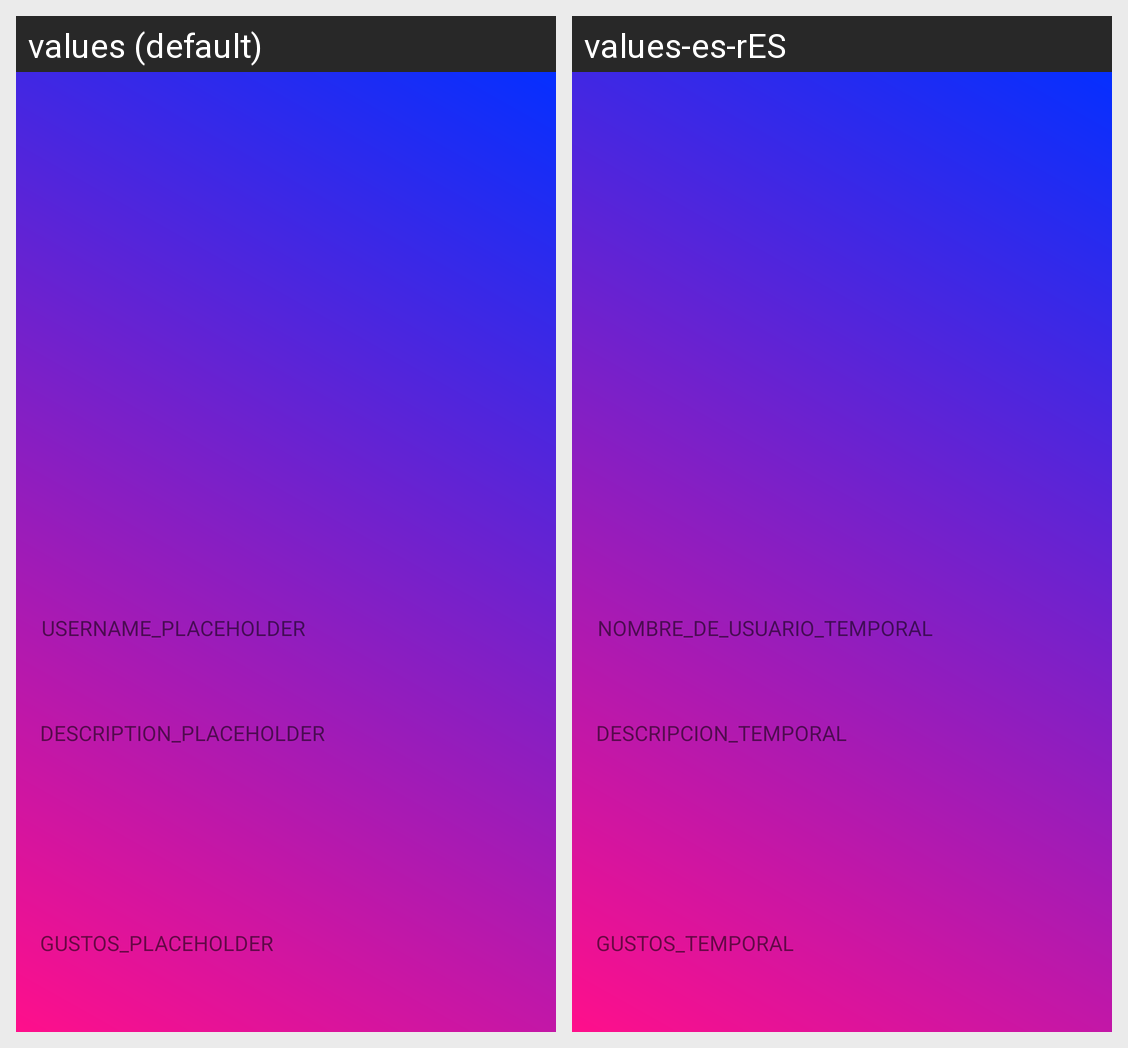

The Android screen above is rendered under two locales of the same app. Produce the string resources it draws, with the default and per-locale values.
Android screen res/layout/activity_profile.xml rendered under 2 locales, left to right: values (default), values-es-rES. Device: Nexus 5 (rendered at 1080×1920; each locale shown at half size, 540×960, under a caption strip naming it); theme AppTheme.
Strings drawn on this screen, with the default value and each locale's value (text and hints the layout hard-codes, and strings that could not be matched under every locale, appear in the picture but are not listed):

userName
  values: USERNAME_PLACEHOLDER
  values-es-rES: NOMBRE_DE_USUARIO_TEMPORAL

description
  values: DESCRIPTION_PLACEHOLDER
  values-es-rES: DESCRIPCION_TEMPORAL

gustos
  values: GUSTOS_PLACEHOLDER
  values-es-rES: GUSTOS_TEMPORAL
